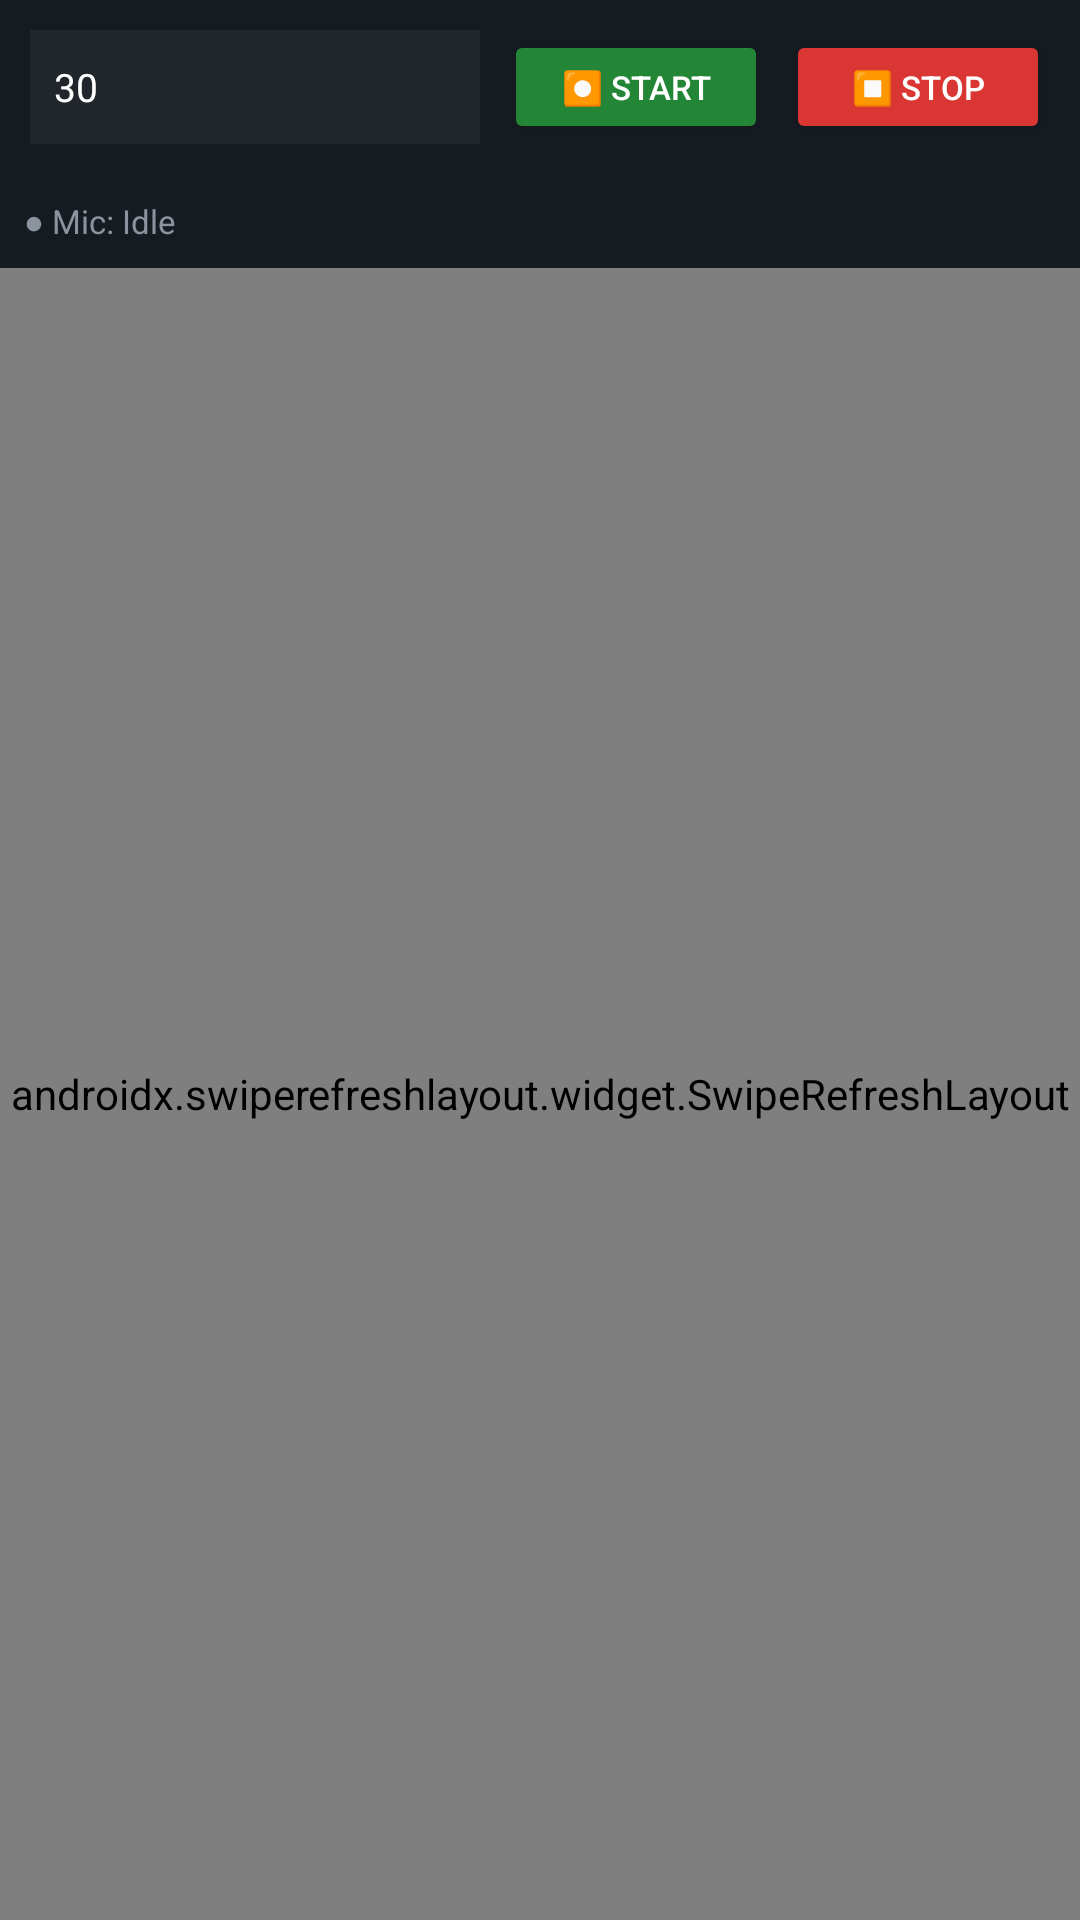

The Android layout XML behind this screen, and the referenced resources:
<!-- AndroidManifest.xml: application theme Theme.AppCompat.Light.DarkActionBar -->
<!-- res/layout/fragment_audio.xml -->
<?xml version="1.0" encoding="utf-8"?>
  <LinearLayout xmlns:android="http://schemas.android.com/apk/res/android"
      xmlns:app="http://schemas.android.com/apk/res-auto"
      android:layout_width="match_parent"
      android:layout_height="match_parent"
      android:orientation="vertical"
      android:background="#0D1117">

      <LinearLayout
          android:layout_width="match_parent"
          android:layout_height="wrap_content"
          android:orientation="horizontal"
          android:padding="10dp"
          android:background="#161B22">

          <LinearLayout
              android:layout_width="0dp" android:layout_height="wrap_content"
              android:layout_weight="1" android:orientation="vertical"
              android:layout_marginEnd="8dp">

              <EditText android:id="@+id/etRecordDuration"
                  android:layout_width="match_parent" android:layout_height="38dp"
                  android:hint="Duration (sec)" android:textColor="#FFFFFF"
                  android:textColorHint="#8B949E" android:inputType="number"
                  android:background="#21262D" android:paddingHorizontal="8dp"
                  android:textSize="13sp" android:text="30" />
          </LinearLayout>

          <Button android:id="@+id/btnStartRecording"
              android:layout_width="wrap_content" android:layout_height="38dp"
              android:text="⏺ START" android:textSize="11sp"
              android:textColor="#FFFFFF" android:backgroundTint="#238636"
              android:layout_marginEnd="6dp" />

          <Button android:id="@+id/btnStopRecording"
              android:layout_width="wrap_content" android:layout_height="38dp"
              android:text="⏹ STOP" android:textSize="11sp"
              android:textColor="#FFFFFF" android:backgroundTint="#DA3633" />
      </LinearLayout>

      <TextView android:id="@+id/tvRecordingStatus"
          android:layout_width="match_parent" android:layout_height="wrap_content"
          android:text="● Mic: Idle"
          android:textSize="11sp" android:textColor="#8B949E"
          android:background="#161B22" android:padding="8dp" />

      <androidx.swiperefreshlayout.widget.SwipeRefreshLayout
          android:id="@+id/swipeAudio"
          android:layout_width="match_parent"
          android:layout_height="0dp"
          android:layout_weight="1">

          <androidx.recyclerview.widget.RecyclerView
              android:id="@+id/rvRecordings"
              android:layout_width="match_parent"
              android:layout_height="match_parent"
              android:padding="8dp" />
      </androidx.swiperefreshlayout.widget.SwipeRefreshLayout>
  </LinearLayout>
<!-- resources referenced by this layout -->
<resources>

</resources>
